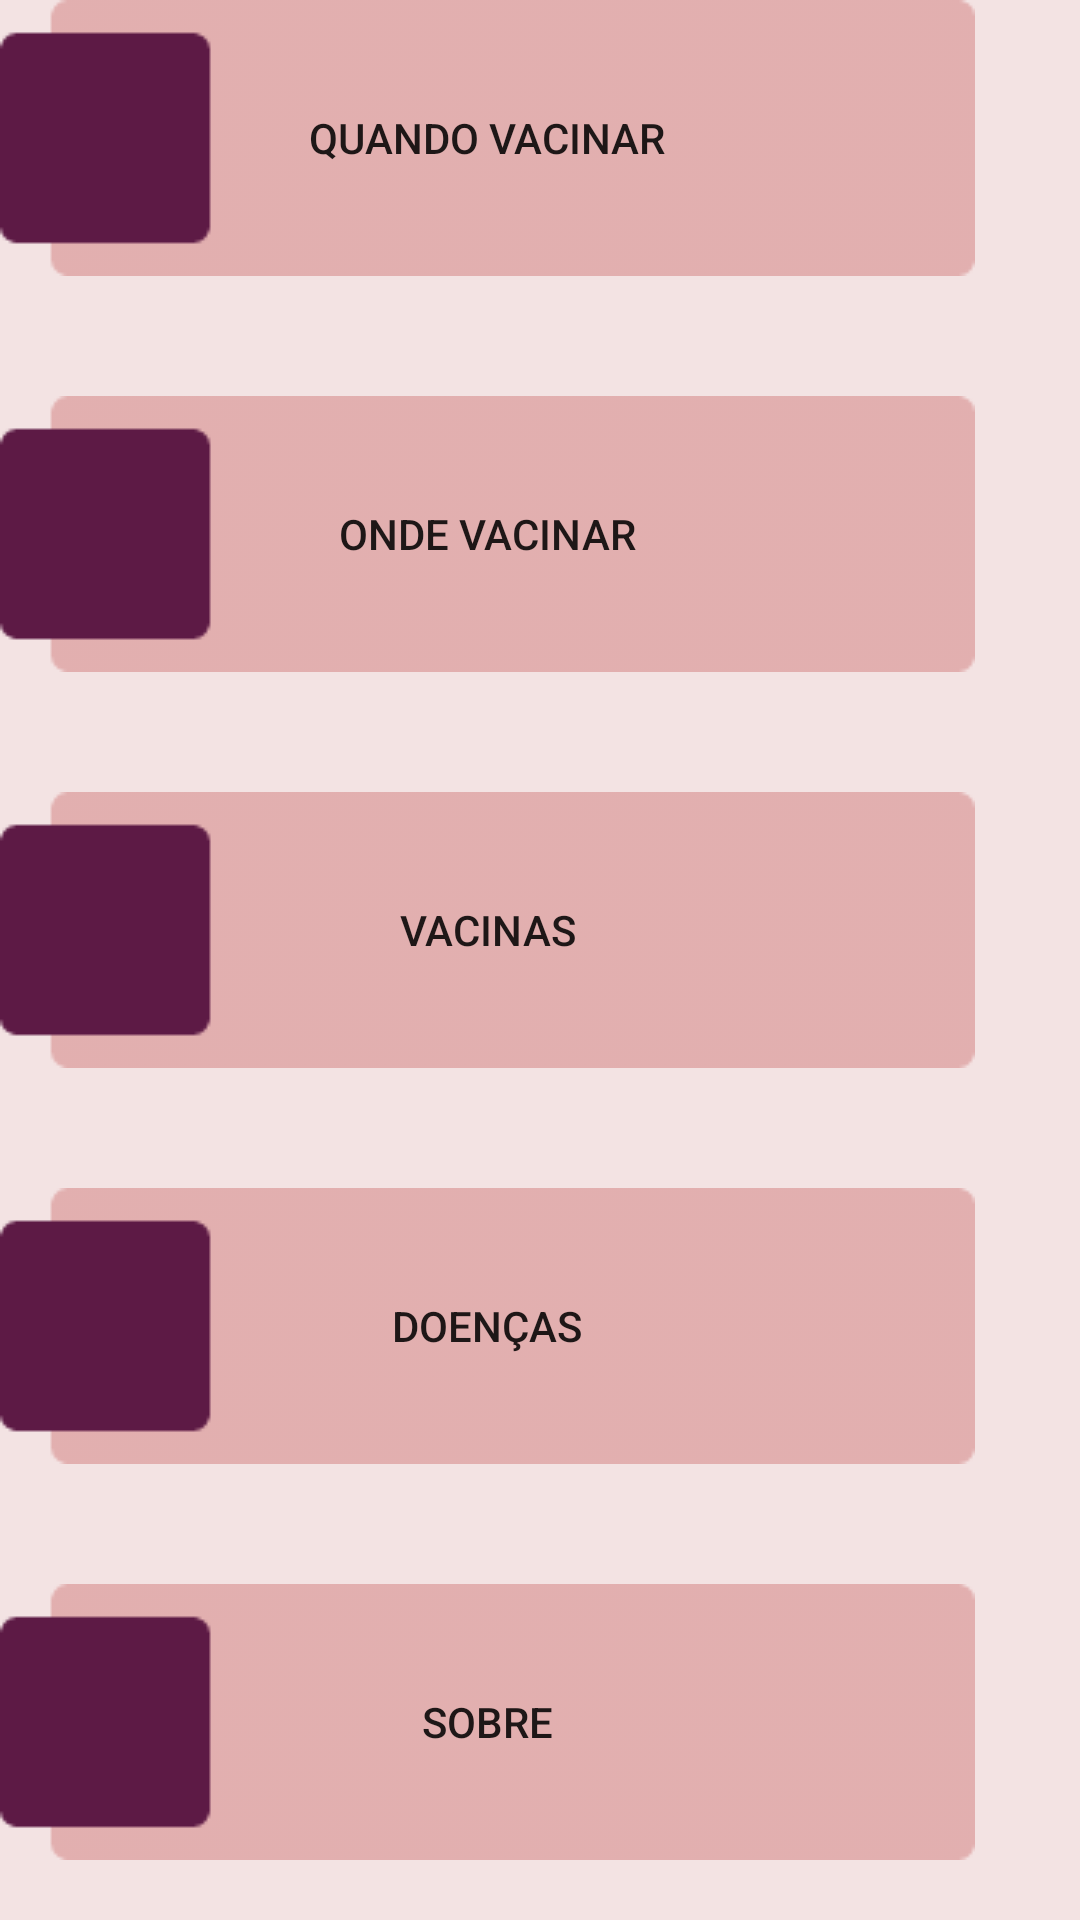

Produce the Android XML layout that renders to this screen, including the resource entries it uses.
<!-- AndroidManifest.xml: application theme Theme.AppVacInfo -->
<!-- res/layout/activity_home.xml -->
<?xml version="1.0" encoding="utf-8"?>
<androidx.constraintlayout.widget.ConstraintLayout xmlns:android="http://schemas.android.com/apk/res/android"
    xmlns:app="http://schemas.android.com/apk/res-auto"
    xmlns:tools="http://schemas.android.com/tools"
    android:layout_width="match_parent"
    android:layout_height="match_parent"
    tools:context=".MainActivity"
    >

    <Button
        android:id="@+id/btn_quando_vacinar"
        android:layout_width="wrap_content"
        android:layout_height="wrap_content"
        android:layout_marginTop="40dp"
        android:background="@drawable/model_btn"
        android:text="Quando Vacinar"
        tools:layout_editor_absoluteX="42dp"
        tools:layout_editor_absoluteY="102dp"
        tools:ignore="MissingConstraints" />

    <Button
        android:id="@+id/btn_onde_vacinar"
        android:layout_width="wrap_content"
        android:layout_height="wrap_content"
        android:layout_marginTop="40dp"
        android:background="@drawable/model_btn"
        android:text="Onde Vacinar"
        app:layout_constraintTop_toBottomOf="@+id/btn_quando_vacinar"
        tools:layout_editor_absoluteX="42dp"
        tools:ignore="MissingConstraints" />

    <Button
        android:id="@+id/btn_vacinas"
        android:layout_width="wrap_content"
        android:layout_height="wrap_content"
        android:layout_marginTop="40dp"
        android:background="@drawable/model_btn"
        android:text="Vacinas"
        app:layout_constraintTop_toBottomOf="@+id/btn_onde_vacinar"
        tools:layout_editor_absoluteX="42dp"
        tools:ignore="MissingConstraints" />
    <Button
        android:id="@+id/btn_doencas"
        android:layout_width="wrap_content"
        android:layout_height="wrap_content"
        android:layout_marginTop="40dp"
        android:background="@drawable/model_btn"
        android:text="Doenças"
        app:layout_constraintTop_toBottomOf="@+id/btn_vacinas"
        tools:layout_editor_absoluteX="42dp"
        tools:ignore="MissingConstraints" />
    <Button
        android:id="@+id/btn_sobre"
        android:layout_width="wrap_content"
        android:layout_height="wrap_content"
        android:layout_marginTop="40dp"
        android:background="@drawable/model_btn"
        android:text="Sobre"
        app:layout_constraintTop_toBottomOf="@+id/btn_doencas"
        tools:layout_editor_absoluteX="42dp"
        tools:ignore="MissingConstraints" />



</androidx.constraintlayout.widget.ConstraintLayout>
<!-- resources referenced by this layout -->
<resources>
  <!-- drawable model_btn: png bitmap (drawable, 872 bytes) -->
  <style name="Theme.AppVacInfo" parent="Theme.MaterialComponents.DayNight.DarkActionBar">
          
          <item name="colorPrimary">#2F032F</item>
          <item name="colorPrimaryVariant">#2F032F</item>
          <item name="colorOnPrimary">@color/white</item>
          
          <item name="android:windowBackground">#F3E3E3</item>
          
          <item name="colorSecondary">@color/teal_200</item>
          <item name="colorSecondaryVariant">@color/teal_700</item>
          <item name="colorOnSecondary">#F3E3E3</item>
  
          
          <item name="android:statusBarColor" tools:targetApi="l">?attr/colorPrimaryVariant</item>
          
      </style>
  <color name="white">#FFFFFFFF</color>
  <color name="teal_200">#FF03DAC5</color>
  <color name="teal_700">#FF018786</color>
</resources>
